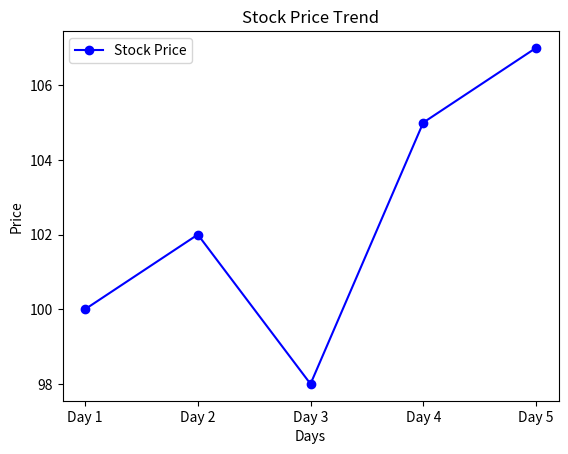

This chart was generated by the following Python code:
import matplotlib.pyplot as plt  

days = ['Day 1', 'Day 2', 'Day 3', 'Day 4', 'Day 5']
prices = [100, 102, 98, 105, 107]

plt.plot(days, prices, 'bo-', label='Stock Price')  # Blue line with circle markers
plt.xlabel('Days')  
plt.ylabel('Price')  
plt.title('Stock Price Trend')  
plt.legend()  # Adding legend
plt.show()
